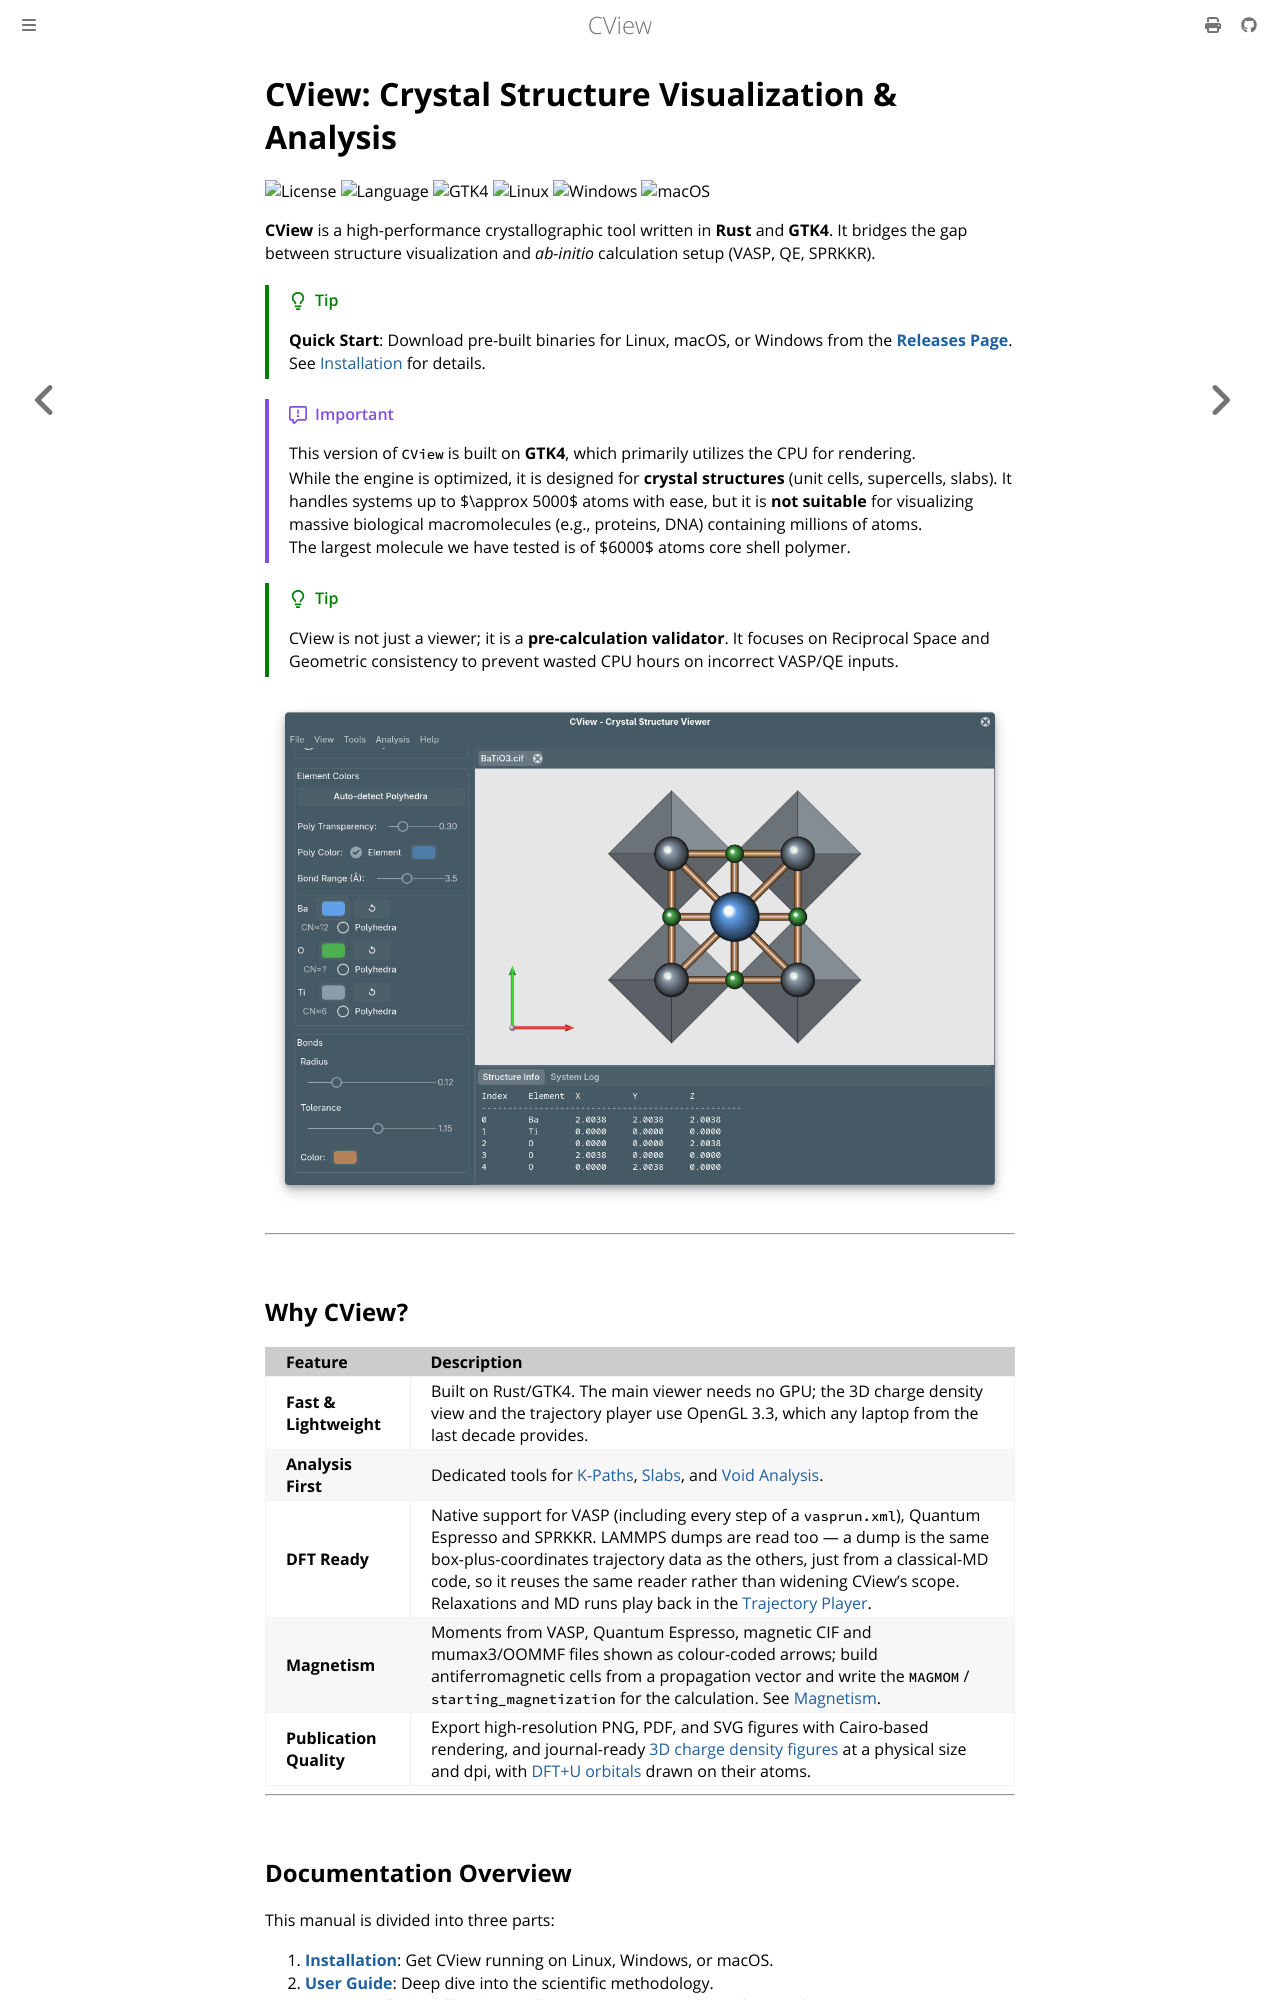

repository: mavensgroup/cview · page: introduction.html · generator: mdbook

# CView: Crystal Structure Visualization & Analysis

![License](https://img.shields.io/badge/license-MIT-blue.svg)
![Language](https://img.shields.io/badge/rust-1.75%2B-orange.svg)
![GTK4](https://img.shields.io/badge/Toolkit-GTK4-46a946?logo=gtk&logoColor=white)
![Linux](https://img.shields.io/badge/Linux-FCC624?logo=linux&logoColor=black)
![Windows](https://img.shields.io/badge/Windows-fcc624?logo=microsoft&logoColor=white)
![macOS](https://img.shields.io/badge/macOS-fcc624?logo=apple&logoColor=black)

**CView** is a high-performance crystallographic tool written in **Rust** and **GTK4**. It bridges the gap between structure visualization and *ab-initio* calculation setup (VASP, QE, SPRKKR).

>[!TIP]
>**Quick Start**: Download pre-built binaries for Linux, macOS, or Windows from the [**Releases Page**](https://github.com/mavensgroup/cview/releases/latest). See [Installation](installation.md) for details.

>[!IMPORTANT]
>This version of `CView` is built on **GTK4**, which primarily utilizes the CPU for rendering.<br>
>While the engine is optimized, it is designed for **crystal structures** (unit cells, supercells, slabs). It handles systems up to $\approx 5000$ atoms with ease, but it is **not suitable** for visualizing massive biological macromolecules (e.g., proteins, DNA) containing millions of atoms.<br>
>The largest molecule we have tested is of $6000$ atoms core shell polymer.

>[!TIP]
>CView is not just a viewer; it is a **pre-calculation validator**. It focuses on Reciprocal Space and Geometric consistency to prevent wasted CPU hours on incorrect VASP/QE inputs.

![Screenshot of CView](images/screenshot_main.png)

---
